4-way image classification set "split" from GitHub (Akshat-Aggarwal-200/Plant-Disease-Detection); label vocabulary: apple apple scab, apple black rot, apple cedar apple rust, apple healthy.

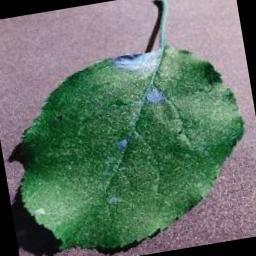
Label: apple black rot

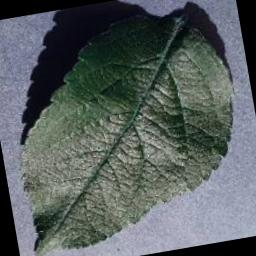
Label: apple healthy

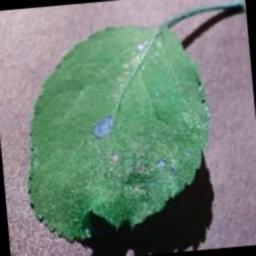
Label: apple black rot

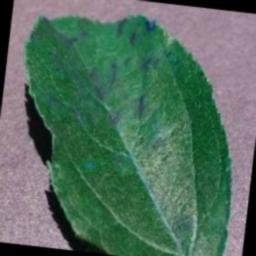
Label: apple apple scab

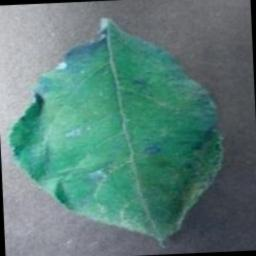
Label: apple cedar apple rust

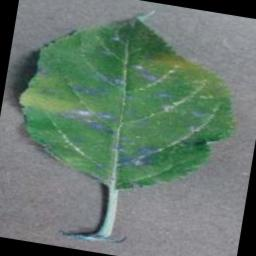
Label: apple cedar apple rust
